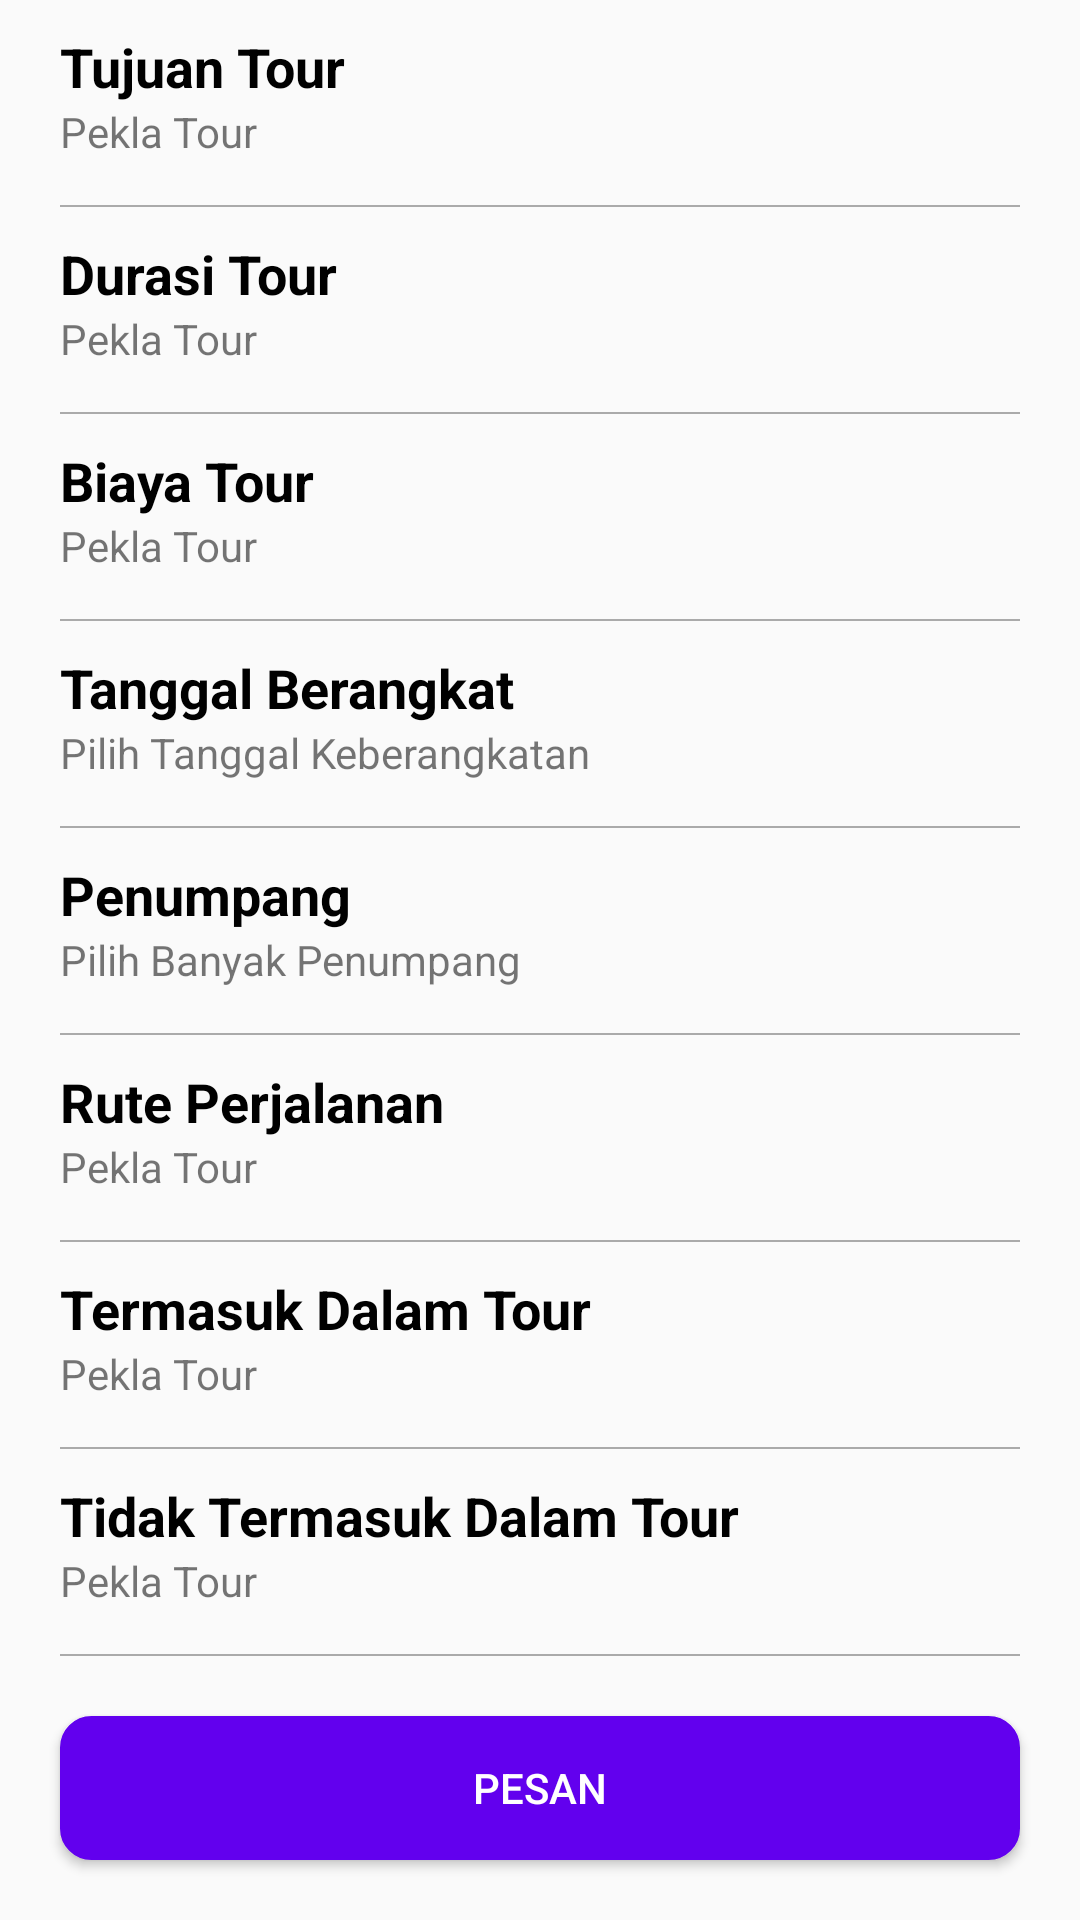

Here is an Android app screen rendered from its layout file. Give the layout XML and the strings, colors and styles it references.
<!-- AndroidManifest.xml: application theme AppTheme -->
<!-- res/layout/activity_pesan_tour.xml -->
<?xml version="1.0" encoding="utf-8"?>
<ScrollView
        xmlns:android="http://schemas.android.com/apk/res/android"
        xmlns:app="http://schemas.android.com/apk/res-auto"
        xmlns:tools="http://schemas.android.com/tools"
        android:layout_width="match_parent"
        android:layout_height="match_parent"
        android:orientation="vertical"
        tools:context=".ui.pesantour.PesanTourActivity">

    <LinearLayout
            android:layout_width="match_parent"
            android:layout_height="wrap_content"
            android:orientation="vertical"
            android:paddingTop="10dp"
            android:paddingBottom="10dp"
            android:paddingLeft="20dp"
            android:paddingRight="20dp"
            android:clipToPadding="false">

        <TextView
                style="@style/TextViewTitle"
                android:text="@string/tujuan_tour"/>

        <TextView
                android:id="@+id/tv_tujuan_tour"
                style="@style/TextViewSubTitle"
                android:text="@string/app_name"/>

        <View style="@style/view"/>

        <TextView
                style="@style/TextViewTitle"
                android:text="@string/durasi_tour"/>

        <TextView
                android:id="@+id/tv_durasi_tour"
                style="@style/TextViewSubTitle"
                android:text="@string/app_name"/>

        <View style="@style/view"/>

        <TextView
                style="@style/TextViewTitle"
                android:text="@string/biaya_tour"/>

        <TextView
                android:id="@+id/tv_biaya_tour"
                style="@style/TextViewSubTitle"
                android:text="@string/app_name"/>

        <View style="@style/view"/>

        <LinearLayout
                android:id="@+id/ll_tanggal_berangkat"
                android:layout_width="match_parent"
                android:layout_height="wrap_content"
                android:orientation="horizontal">

            <LinearLayout
                    android:layout_width="match_parent"
                    android:layout_height="wrap_content"
                    android:layout_weight="1"
                    android:orientation="vertical">
                <TextView
                        style="@style/TextViewTitle"
                        android:text="@string/tanggal_berangkat"/>

                <TextView
                        android:id="@+id/tv_tanggal_berangkat"
                        style="@style/TextViewSubTitle"
                        android:text="@string/pilih_tanggal_keberangkatan"/>
            </LinearLayout>

            <ImageView
                    android:layout_width="wrap_content"
                    android:layout_height="match_parent"
                    android:layout_weight="1"
                    app:srcCompat="@drawable/ic_one_finger_tap"/>
        </LinearLayout>

        <View style="@style/view"/>

        <LinearLayout
                android:id="@+id/ll_penumpang"
                android:layout_width="match_parent"
                android:layout_height="wrap_content"
                android:orientation="horizontal">
            <LinearLayout
                    android:layout_width="match_parent"
                    android:layout_height="wrap_content"
                    android:layout_weight="1"
                    android:orientation="vertical">
                <TextView
                        style="@style/TextViewTitle"
                        android:text="@string/penumpang"/>

                <TextView
                        android:id="@+id/tv_penumpang"
                        style="@style/TextViewSubTitle"
                        android:text="@string/pilih_banyak_penumpang"/>
            </LinearLayout>

            <ImageView
                    android:layout_width="wrap_content"
                    android:layout_height="match_parent"
                    android:layout_weight="1"
                    app:srcCompat="@drawable/ic_one_finger_tap"/>
        </LinearLayout>

        <View style="@style/view"/>

        <TextView
                style="@style/TextViewTitle"
                android:text="@string/rute_perjalanan"/>

        <TextView
                android:id="@+id/tv_rute_perjalanan"
                style="@style/TextViewSubTitle"
                android:text="@string/app_name"/>

        <View style="@style/view"/>

        <TextView
                style="@style/TextViewTitle"
                android:text="@string/termasuk_dalam_tour"/>

        <TextView
                android:id="@+id/tv_termasuk_dalam_tour"
                style="@style/TextViewSubTitle"
                android:text="@string/app_name"/>

        <View style="@style/view"/>

        <TextView
                style="@style/TextViewTitle"
                android:text="@string/tidak_termasuk_dalam_tour"/>

        <TextView
                android:id="@+id/tv_tidak_termasuk_dalam_tour"
                style="@style/TextViewSubTitle"
                android:text="@string/app_name"/>

        <View style="@style/view"/>

        <Button
                android:id="@+id/btn_pesan"
                android:layout_width="match_parent"
                android:layout_height="wrap_content"
                android:text="@string/pesan"
                android:background="@drawable/button_primary"
                android:textColor="@android:color/white"
                android:textSize="14sp"
                android:layout_marginTop="10dp"/>

    </LinearLayout>

</ScrollView>
<!-- resources referenced by this layout -->
<resources>
  <!-- drawable button_primary (drawable) -->
  <shape xmlns:android="http://schemas.android.com/apk/res/android"
      android:padding="90dp"
      android:shape="rectangle">
      <solid android:color="@color/colorPrimary" />
      <padding/>
      <stroke
          android:width="1dp"
          android:color="@color/colorPrimary" />
      <corners android:radius="10dp" />
  </shape>
  <!-- drawable ic_one_finger_tap: vector/xml drawable (drawable, 2093 chars, omitted) -->
  <string name="app_name">Pekla Tour</string>
  <string name="biaya_tour">Biaya Tour</string>
  <string name="durasi_tour">Durasi Tour</string>
  <string name="penumpang">Penumpang</string>
  <string name="pesan">PESAN</string>
  <string name="pilih_banyak_penumpang">Pilih Banyak Penumpang</string>
  <string name="pilih_tanggal_keberangkatan">Pilih Tanggal Keberangkatan</string>
  <string name="rute_perjalanan">Rute Perjalanan</string>
  <string name="tanggal_berangkat">Tanggal Berangkat</string>
  <string name="termasuk_dalam_tour">Termasuk Dalam Tour</string>
  <string name="tidak_termasuk_dalam_tour">Tidak Termasuk Dalam Tour</string>
  <string name="tujuan_tour">Tujuan Tour</string>
  <style name="TextViewSubTitle">
          <item name="android:layout_width">match_parent</item>
          <item name="android:layout_height">wrap_content</item>
          <item name="android:layout_marginBottom">15dp</item>
      </style>
  <style name="TextViewTitle">
          <item name="android:layout_width">match_parent</item>
          <item name="android:layout_height">wrap_content</item>
          <item name="android:textColor">@android:color/black</item>
          <item name="android:textSize">18sp</item>
          <item name="android:textStyle">bold</item>
          <item name="android:textAppearance">@style/TextAppearance.FontPath.Bold</item>
      </style>
  <style name="view">
          <item name="android:layout_width">match_parent</item>
          <item name="android:layout_height">0.5dp</item>
          <item name="android:background">@android:color/darker_gray</item>
          <item name="android:layout_marginBottom">10dp</item>
      </style>
  <style name="AppTheme" parent="Theme.AppCompat.Light.DarkActionBar">
          
          <item name="colorPrimary">@color/colorPrimary</item>
          <item name="colorPrimaryDark">@color/colorPrimaryDark</item>
          <item name="colorAccent">@color/colorAccent</item>
      </style>
  <style name="TextAppearance.FontPath.Bold" parent="android:TextAppearance">
          
          <item name="fontPath">fonts/Ubuntu-Bold.ttf</item>
      </style>
  <!-- not gathered from this repository: default colours our renderer supplied (Android Studio template values) -->
  <color name="colorPrimary">#FF6200EE</color>
  <color name="colorPrimaryDark">#FF3700B3</color>
  <color name="colorAccent">#FF03DAC5</color>
</resources>
